Run: headless pygame with SDL's dummy video driver; simulated clock (each Clock.tick advances the game by its frame time, no real sleeping); random seed 0; keys injected as events and as key.get_pressed() state; no mouse input.
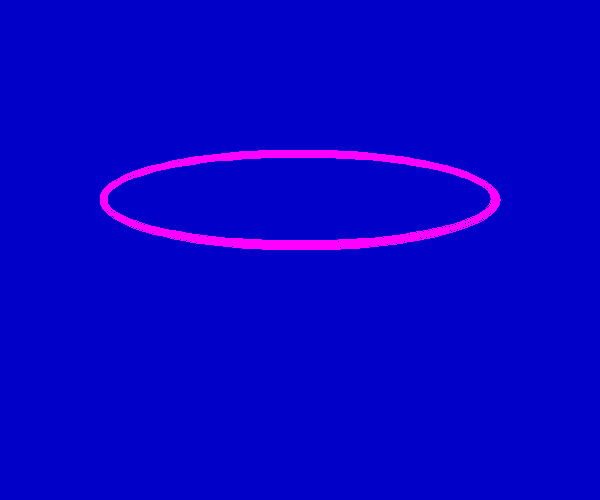
Frame 1 of 1 · flips 1–60 · no input

The pygame program that drew these frames:

import pygame
import math
import sys
from pygame.locals import *
pygame.init()
screen=pygame.display.set_mode((600,500))
pygame.display.set_caption("drawing oval")

while True:
    for event in pygame.event.get():
        if event.type in (QUIT,KEYDOWN):
            sys.exit()

    screen.fill((0,0,200))
    #draw the oval
    color=255,0,255
    position=100,150,400,100
    
    width=8
    start_angle1=math.radians(0)
    end_angle1=math.radians(180)
    start_angle2=math.radians(180)
    end_angle2=math.radians(360)
    pygame.draw.arc(screen,color,position,start_angle1,end_angle1,width)
    pygame.draw.arc(screen,color,position,start_angle2,end_angle2,width)

    pygame.display.update()
    
